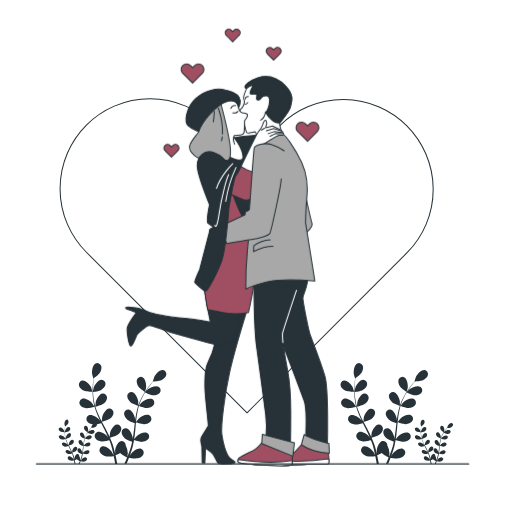
t = 0.00 s
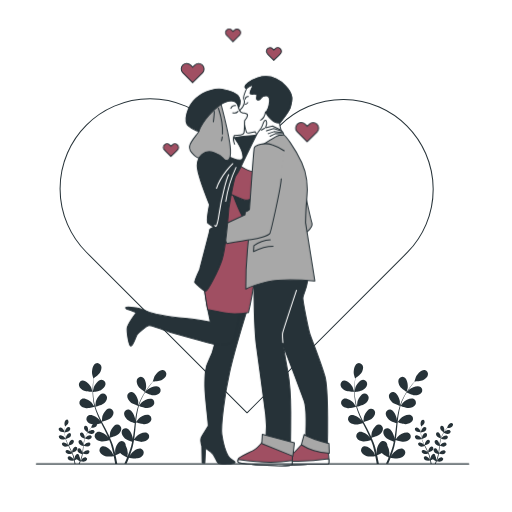
t = 1.67 s
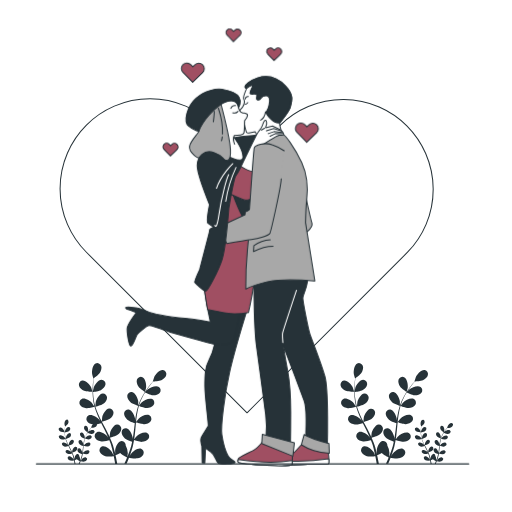
t = 3.33 s
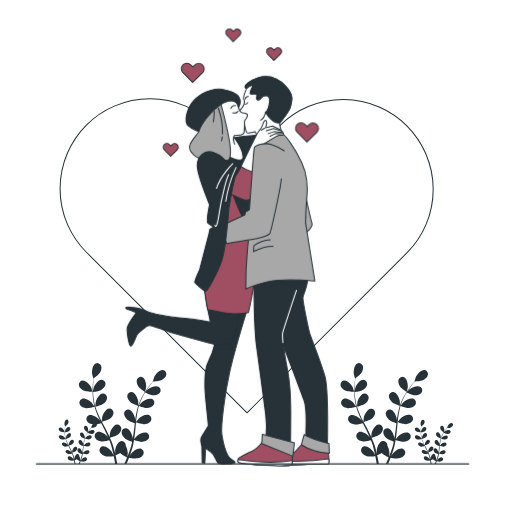
t = 5.00 s
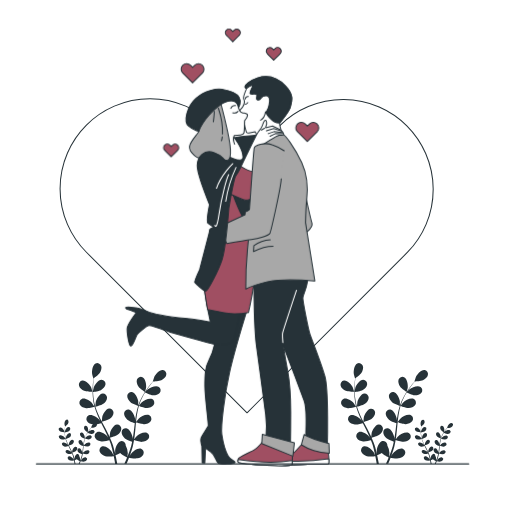
t = 6.67 s
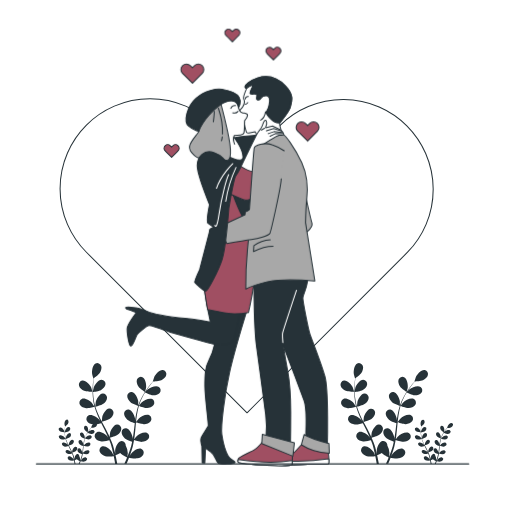
t = 8.33 s

The animated SVG that drew these frames (rendered in a browser with its animation timeline set to each time). Animation: 1 CSS @keyframes rule; frames cover the first 8.33 s, repeats indefinitely.

<svg class="animated" id="freepik_stories-kissing" xmlns="http://www.w3.org/2000/svg" viewBox="0 0 500 500" version="1.1" xmlns:xlink="http://www.w3.org/1999/xlink" xmlns:svgjs="http://svgjs.com/svgjs"><style>svg#freepik_stories-kissing:not(.animated) .animable {opacity: 0;}svg#freepik_stories-kissing.animated #freepik--hearts-1--inject-9 {animation: 1.5s Infinite  linear wind;animation-delay: -10.5s;}            @keyframes wind {                0% {                    transform: rotate( 0deg );                }                25% {                    transform: rotate( 1deg );                }                75% {                    transform: rotate( -1deg );                }            }        </style><g id="freepik--Plants--inject-9" class="animable" style="transform-origin: 249.88px 403.873px;"><path d="M337.63,381.54c2.4,1,8.28.92,8.28.92s-1.26-3.85-1.37-4.08c-1.29-2.7-5.37-7.16-8.69-6.71a4,4,0,0,0-3.18,5C333.22,378.94,335.58,380.65,337.63,381.54Z" style="fill: rgb(38, 50, 56); transform-origin: 339.219px 377.05px;" id="el0du9yxqh79od" class="animable"></path><path d="M339.65,398.57c2.5.36,7.74-1.16,8.16-1.28a71.63,71.63,0,0,0,3.18,8.8c.72,1.67,1.5,3.33,2.3,5-.47-.7-.91-1.33-1-1.41-1.95-2.26-7.06-5.48-10.15-4.17a4,4,0,0,0-1.75,5.63c1.14,2.07,3.86,3.1,6.07,3.42s6.74-.88,7.93-1.22c.31.63.62,1.27.94,1.9,1.52,3,3,6,4.46,9,.49,1.06.94,2.12,1.4,3.18-.43-.62-.79-1.14-.86-1.22-2-2.26-7.06-5.48-10.14-4.17a4,4,0,0,0-1.76,5.63c1.14,2.07,3.86,3.1,6.07,3.42s6.31-.77,7.72-1.16c.43,1.1.87,2.2,1.24,3.28.23.75.51,1.45.71,2.21s.41,1.49.62,2.23c.34,1.43.71,2.9,1,4.31.21,1,.4,1.91.59,2.85-.48-1.06-1.47-3.11-1.57-3.28-1.59-2.53-6.16-6.48-9.4-5.66a4,4,0,0,0-2.59,5.3c.81,2.22,3.35,3.65,5.49,4.3,2.35.72,7.56.06,8.21,0,.31,1.55.6,3.07.85,4.5.18,1.07.35,2.09.51,3.07H370c-.2-1.09-.42-2.24-.65-3.43-.31-1.58-.68-3.26-1.07-5a42,42,0,0,0,4.58-2.15c1.72,1.85,6.11,4,6.68,4.3-.6,1.47-1.2,2.9-1.78,4.23l-.9,2h2.2c.18-.42.35-.83.53-1.27.61-1.49,1.24-3.09,1.86-4.75.63.14,5.79,1.18,8.19.64,2.18-.49,4.82-1.72,5.79-3.88a4,4,0,0,0-2.18-5.47c-3.18-1.07-8,2.53-9.8,4.94-.1.14-1.07,1.81-1.66,2.87.25-.68.5-1.33.76-2,.5-1.38,1-2.77,1.47-4.27.22-.73.44-1.47.67-2.22s.39-1.54.59-2.32c.44-1.81.78-3.67,1.09-5.55,1.21.44,5.54,1.95,7.77,1.79s5-1,6.32-3a4,4,0,0,0-1.34-5.74c-3-1.54-8.31,1.29-10.43,3.4-.13.13-1.48,1.82-2.2,2.76.17-1.13.36-2.26.5-3.41.41-3.32.72-6.7,1.05-10.06.1-1,.22-2.06.32-3.08.43.16,5.53,2.05,8,1.88,2.22-.16,5-1,6.31-3a4,4,0,0,0-1.33-5.74c-3-1.54-8.31,1.29-10.43,3.4-.16.16-2.1,2.59-2.57,3.23.24-2.26.5-4.52.85-6.73a68.52,68.52,0,0,1,1.93-8.84c.2.08,5.51,2.08,8.07,1.9,2.23-.16,5-1,6.32-3a4,4,0,0,0-1.33-5.74c-3-1.54-8.32,1.29-10.44,3.4-.16.17-2.25,2.78-2.59,3.28.05-.17.08-.35.13-.51a51.51,51.51,0,0,1,3.5-8.37c.77-1.49,1.58-2.88,2.4-4.2.95.47,5.32,2.59,7.65,2.69s5.1-.42,6.6-2.25a4,4,0,0,0-.7-5.85c-2.79-1.86-8.4.37-10.74,2.23-.13.1-1.3,1.28-2.15,2.14.38-.59.76-1.21,1.13-1.77,1.4-2.11,2.82-3.95,4.08-5.58.73-.92,1.4-1.73,2-2.49,1.18,0,5.92-.16,8-1.14s4.33-2.72,4.82-5a4,4,0,0,0-3.31-4.88c-3.33-.36-7.29,4.21-8.51,6.94-.1.23-1.32,4.12-1.26,4.12h.07c-.63.72-1.3,1.49-2,2.36-1.3,1.6-2.76,3.42-4.21,5.5a71.56,71.56,0,0,0-4.37,7,52,52,0,0,0-3.73,8.4l0,.1c0-1,0-3.72-.05-3.93-.39-3-2.87-8.47-6.16-9.08a4,4,0,0,0-4.57,3.73c-.2,2.35,1.51,4.71,3.18,6.2,1.88,1.68,7.09,3.3,7.51,3.43a70.71,70.71,0,0,0-2.21,9.1c-.32,1.79-.58,3.6-.83,5.43,0-.85,0-1.61,0-1.72-.39-3-2.87-8.47-6.16-9.08a4,4,0,0,0-4.58,3.73c-.19,2.36,1.52,4.72,3.19,6.2s6.1,3,7.28,3.36l-.27,2.1c-.4,3.36-.78,6.72-1.26,10-.17,1.15-.38,2.29-.58,3.42,0-.75,0-1.39,0-1.49-.39-3-2.87-8.47-6.17-9.07a4,4,0,0,0-4.57,3.72c-.19,2.36,1.52,4.72,3.18,6.21s5.68,2.83,7.07,3.29c-.24,1.15-.48,2.31-.77,3.42-.22.75-.37,1.49-.63,2.23s-.47,1.47-.71,2.2c-.5,1.38-1,2.81-1.54,4.15-.35.93-.71,1.81-1.07,2.7.18-1.15.49-3.4.49-3.59a15.38,15.38,0,0,0-2.06-7.49,4.25,4.25,0,0,0-.06-.87,4,4,0,0,0-4.84-3.37c-3.24.86-5.29,6.55-5.44,9.53,0,.18.1,2.1.2,3.31-.17-.7-.32-1.39-.49-2.11-.34-1.43-.73-2.85-1.13-4.38-.22-.73-.44-1.47-.67-2.21s-.52-1.51-.78-2.27c-.64-1.75-1.37-3.49-2.15-5.23,1.25-.3,5.68-1.43,7.46-2.79s3.65-3.59,3.64-5.95a4,4,0,0,0-4.28-4.06c-3.33.36-6.22,5.67-6.83,8.6,0,.18-.23,2.33-.32,3.51-.47-1-.94-2.08-1.46-3.12-1.49-3-3.08-6-4.67-9L355,411.94c.45-.1,5.74-1.33,7.74-2.86,1.77-1.36,3.65-3.58,3.63-5.95a4,4,0,0,0-4.28-4.06c-3.33.37-6.22,5.67-6.82,8.6-.05.22-.33,3.31-.36,4.1-1.05-2-2.07-4-3-6.07a69.16,69.16,0,0,1-3.27-8.44c.21-.05,5.74-1.31,7.78-2.87,1.77-1.36,3.65-3.59,3.64-5.95a4,4,0,0,0-4.28-4.06c-3.33.36-6.22,5.67-6.83,8.6,0,.23-.34,3.55-.35,4.16-.05-.17-.13-.33-.18-.5a51.78,51.78,0,0,1-1.69-8.91c-.19-1.67-.27-3.27-.32-4.83,1.05-.12,5.87-.77,7.86-2s4-3.16,4.27-5.52a4,4,0,0,0-3.81-4.5c-3.35,0-6.8,4.95-7.73,7.79,0,.16-.38,1.79-.61,3,0-.71,0-1.43,0-2.11,0-2.53.16-4.85.32-6.9.1-1.17.21-2.22.33-3.2,1-.67,4.84-3.4,6-5.36s2.12-4.66,1.25-6.86a4,4,0,0,0-5.46-2.24c-3,1.54-3.75,7.53-3.26,10.48,0,.25,1.16,4.16,1.22,4.13l.05,0c-.13.94-.26,2-.37,3.07-.21,2.05-.42,4.37-.48,6.92a67.92,67.92,0,0,0,.2,8.21,52,52,0,0,0,1.52,9.06l0,.1c-.53-.82-2.08-3.09-2.22-3.25-2-2.26-7.06-5.48-10.14-4.17a4,4,0,0,0-1.76,5.63C334.72,397.22,337.44,398.25,339.65,398.57Z" style="fill: rgb(38, 50, 56); transform-origin: 375.513px 403.824px;" id="elqivstwgo42e" class="animable"></path><path d="M397.08,382.83c.05,0,1.07-3.9,1.11-4.16.41-3-.54-8.93-3.55-10.38a4,4,0,0,0-5.39,2.39c-.81,2.22.21,4.94,1.43,6.82C392.1,379.7,397.08,382.83,397.08,382.83Z" style="fill: rgb(38, 50, 56); transform-origin: 393.62px 375.393px;" id="eltm3x1o8abdd" class="animable"></path><path d="M407.34,421.72a12.43,12.43,0,0,0,3.63.4s-.55-1.69-.6-1.79c-.56-1.18-2.35-3.13-3.8-2.94a1.75,1.75,0,0,0-1.4,2.18A3.63,3.63,0,0,0,407.34,421.72Z" style="fill: rgb(38, 50, 56); transform-origin: 408.04px 419.753px;" id="elphr09tl8bi" class="animable"></path><path d="M408.23,429.17a11.83,11.83,0,0,0,3.57-.56,30.91,30.91,0,0,0,1.4,3.86c.31.73.66,1.46,1,2.18-.21-.3-.4-.58-.43-.61-.86-1-3.1-2.4-4.45-1.83a1.74,1.74,0,0,0-.77,2.47,3.64,3.64,0,0,0,2.66,1.49,11.11,11.11,0,0,0,3.47-.53l.42.83c.66,1.33,1.33,2.65,1.95,4,.22.46.41.93.61,1.39-.18-.27-.34-.5-.37-.53-.86-1-3.1-2.4-4.45-1.83a1.75,1.75,0,0,0-.77,2.47,3.66,3.66,0,0,0,2.67,1.49,11,11,0,0,0,3.37-.5c.19.48.38,1,.55,1.43s.22.64.31,1l.27,1c.15.62.31,1.27.44,1.88.1.43.18.84.26,1.25-.21-.46-.64-1.36-.69-1.43-.69-1.11-2.69-2.84-4.11-2.48a1.73,1.73,0,0,0-1.14,2.32,3.63,3.63,0,0,0,2.4,1.88,11.71,11.71,0,0,0,3.6,0c.14.68.26,1.35.37,2,.08.46.16.91.23,1.34h.91c-.09-.48-.18-1-.28-1.5-.14-.7-.3-1.43-.47-2.19a20.31,20.31,0,0,0,2-.94,12.67,12.67,0,0,0,2.92,1.88q-.39,1-.78,1.86c-.13.31-.26.6-.39.89h1l.23-.56c.27-.65.55-1.35.82-2.08a11.79,11.79,0,0,0,3.59.28,3.57,3.57,0,0,0,2.53-1.7,1.72,1.72,0,0,0-1-2.39c-1.39-.47-3.51,1.11-4.29,2.16,0,.06-.46.79-.72,1.26.11-.3.22-.58.33-.89.22-.61.42-1.22.65-1.87.09-.32.19-.65.29-1s.17-.68.26-1c.19-.79.34-1.61.48-2.43a11.45,11.45,0,0,0,3.4.78,3.61,3.61,0,0,0,2.76-1.29,1.73,1.73,0,0,0-.58-2.52c-1.3-.67-3.64.57-4.57,1.49-.06.06-.65.8-1,1.21.08-.5.16-1,.22-1.49.18-1.46.32-2.94.47-4.41,0-.45.09-.9.14-1.35a12,12,0,0,0,3.51.82,3.6,3.6,0,0,0,2.77-1.29,1.74,1.74,0,0,0-.58-2.52c-1.31-.67-3.64.57-4.57,1.49-.07.07-.92,1.14-1.13,1.42.11-1,.22-2,.37-3a31.59,31.59,0,0,1,.85-3.87,12.33,12.33,0,0,0,3.54.83,3.65,3.65,0,0,0,2.76-1.29,1.73,1.73,0,0,0-.58-2.52c-1.3-.67-3.64.57-4.57,1.49-.07.07-1,1.22-1.14,1.44l.06-.23a21.62,21.62,0,0,1,1.54-3.66c.33-.66.69-1.26,1-1.84a12,12,0,0,0,3.35,1.17,3.61,3.61,0,0,0,2.89-1,1.72,1.72,0,0,0-.3-2.56c-1.22-.82-3.68.16-4.7,1-.06,0-.58.55-.95.93l.5-.77c.61-.93,1.23-1.73,1.79-2.45.31-.4.61-.76.89-1.09a11.79,11.79,0,0,0,3.5-.49,3.66,3.66,0,0,0,2.11-2.21,1.74,1.74,0,0,0-1.45-2.14c-1.46-.15-3.19,1.85-3.72,3-.05.11-.59,1.81-.56,1.8h0l-.88,1c-.57.7-1.21,1.5-1.84,2.42a29.51,29.51,0,0,0-1.91,3,22.89,22.89,0,0,0-1.64,3.68s0,0,0,.05c0-.43,0-1.63,0-1.73-.16-1.29-1.25-3.71-2.69-4a1.75,1.75,0,0,0-2,1.63,3.67,3.67,0,0,0,1.4,2.72,12.19,12.19,0,0,0,3.29,1.5,29.65,29.65,0,0,0-1,4c-.14.79-.26,1.58-.36,2.38,0-.37,0-.7,0-.75-.17-1.3-1.26-3.71-2.7-4a1.73,1.73,0,0,0-2,1.63,3.59,3.59,0,0,0,1.39,2.71,11.53,11.53,0,0,0,3.19,1.48l-.12.92c-.17,1.47-.34,2.94-.55,4.37-.07.51-.17,1-.26,1.5,0-.33,0-.61,0-.65-.17-1.3-1.26-3.71-2.7-4a1.75,1.75,0,0,0-2,1.64,3.64,3.64,0,0,0,1.4,2.71,10.86,10.86,0,0,0,3.1,1.45c-.11.5-.22,1-.34,1.49-.1.33-.17.66-.28,1s-.21.65-.31,1c-.22.6-.44,1.23-.67,1.81-.16.41-.32.8-.47,1.19.08-.51.21-1.49.21-1.58a6.81,6.81,0,0,0-.9-3.28,2.43,2.43,0,0,0,0-.38,1.73,1.73,0,0,0-2.12-1.47c-1.42.37-2.31,2.86-2.38,4.17,0,.08.05.92.09,1.45-.08-.31-.14-.61-.22-.92-.15-.63-.31-1.25-.49-1.92-.1-.32-.2-.65-.29-1s-.23-.66-.35-1c-.28-.77-.6-1.53-.94-2.29a11.63,11.63,0,0,0,3.27-1.23,3.6,3.6,0,0,0,1.59-2.6,1.73,1.73,0,0,0-1.87-1.78c-1.46.16-2.73,2.48-3,3.76,0,.08-.1,1-.14,1.54-.21-.45-.42-.91-.64-1.36-.65-1.32-1.35-2.63-2.05-3.93l-.62-1.21a11.88,11.88,0,0,0,3.38-1.25,3.66,3.66,0,0,0,1.6-2.61A1.74,1.74,0,0,0,418,429.4c-1.46.16-2.72,2.48-3,3.76,0,.1-.14,1.45-.15,1.8-.46-.89-.91-1.77-1.32-2.66a31.27,31.27,0,0,1-1.43-3.7,12.21,12.21,0,0,0,3.41-1.26,3.63,3.63,0,0,0,1.59-2.6,1.73,1.73,0,0,0-1.87-1.78c-1.46.16-2.73,2.48-3,3.77,0,.1-.15,1.55-.16,1.82l-.07-.22a21.75,21.75,0,0,1-.75-3.9c-.08-.73-.12-1.43-.14-2.12a11.5,11.5,0,0,0,3.45-.86,3.68,3.68,0,0,0,1.87-2.42,1.74,1.74,0,0,0-1.67-2c-1.47,0-3,2.17-3.39,3.41,0,.07-.17.79-.27,1.31,0-.31,0-.63,0-.92,0-1.11.07-2.13.14-3,0-.51.1-1,.15-1.4a11.55,11.55,0,0,0,2.64-2.35,3.61,3.61,0,0,0,.54-3,1.73,1.73,0,0,0-2.38-1c-1.31.67-1.65,3.29-1.44,4.59,0,.11.52,1.82.54,1.81l0,0c-.05.41-.11.86-.16,1.34-.09.9-.18,1.92-.21,3a29.66,29.66,0,0,0,.09,3.6,22.22,22.22,0,0,0,.66,4l0,0c-.23-.36-.91-1.35-1-1.42-.86-1-3.1-2.4-4.45-1.83a1.74,1.74,0,0,0-.77,2.47A3.64,3.64,0,0,0,408.23,429.17Z" style="fill: rgb(38, 50, 56); transform-origin: 423.843px 431.531px;" id="elu5qcdtd0nu" class="animable"></path><path d="M433.38,422.28s.47-1.71.49-1.82c.18-1.3-.23-3.91-1.55-4.55a1.75,1.75,0,0,0-2.37,1,3.66,3.66,0,0,0,.63,3A12.37,12.37,0,0,0,433.38,422.28Z" style="fill: rgb(38, 50, 56); transform-origin: 431.884px 419.017px;" id="elfza5iqqm6kg" class="animable"></path><path d="M59.52,421.72a12.35,12.35,0,0,0,3.62.4s-.55-1.69-.6-1.79c-.56-1.18-2.35-3.13-3.8-2.94a1.75,1.75,0,0,0-1.4,2.18A3.65,3.65,0,0,0,59.52,421.72Z" style="fill: rgb(38, 50, 56); transform-origin: 60.21px 419.753px;" id="elaso9bhrs057" class="animable"></path><path d="M60.4,429.17a11.91,11.91,0,0,0,3.58-.56,30.83,30.83,0,0,0,1.39,3.86c.32.73.66,1.46,1,2.18-.21-.3-.4-.58-.43-.61-.86-1-3.1-2.4-4.45-1.83a1.75,1.75,0,0,0-.77,2.47,3.66,3.66,0,0,0,2.66,1.49,11.22,11.22,0,0,0,3.48-.53c.13.28.27.56.41.83.66,1.33,1.33,2.65,2,4,.22.46.41.93.61,1.39-.18-.27-.34-.5-.37-.53-.86-1-3.09-2.4-4.44-1.83a1.73,1.73,0,0,0-.77,2.47,3.64,3.64,0,0,0,2.66,1.49,11.08,11.08,0,0,0,3.38-.5c.19.48.38,1,.54,1.43s.22.64.31,1l.27,1c.15.62.31,1.27.44,1.88.1.43.18.84.26,1.25-.21-.46-.64-1.36-.69-1.43-.69-1.11-2.69-2.84-4.11-2.48a1.74,1.74,0,0,0-1.14,2.32,3.63,3.63,0,0,0,2.41,1.88,11.65,11.65,0,0,0,3.59,0c.14.68.27,1.35.37,2,.09.46.16.91.23,1.34h.91c-.08-.48-.18-1-.28-1.5-.14-.7-.3-1.43-.47-2.19a19.26,19.26,0,0,0,2-.94,12.67,12.67,0,0,0,2.92,1.88q-.39,1-.78,1.86c-.13.31-.26.6-.39.89h1c.08-.19.16-.37.23-.56.27-.65.55-1.35.82-2.08a11.82,11.82,0,0,0,3.59.28,3.57,3.57,0,0,0,2.53-1.7,1.72,1.72,0,0,0-1-2.39c-1.39-.47-3.52,1.11-4.29,2.16,0,.06-.47.79-.73,1.26.11-.3.22-.58.33-.89.22-.61.43-1.22.65-1.87.09-.32.19-.65.29-1s.17-.68.26-1c.19-.79.34-1.61.48-2.43a11.45,11.45,0,0,0,3.4.78A3.6,3.6,0,0,0,87,442.31a1.73,1.73,0,0,0-.58-2.52c-1.3-.67-3.64.57-4.57,1.49-.06.06-.65.8-1,1.21.07-.5.15-1,.22-1.49.18-1.46.31-2.94.46-4.41,0-.45.09-.9.14-1.35a12,12,0,0,0,3.52.82A3.58,3.58,0,0,0,88,434.77a1.74,1.74,0,0,0-.58-2.52c-1.31-.67-3.64.57-4.57,1.49-.07.07-.92,1.14-1.12,1.42.1-1,.21-2,.37-3a29.82,29.82,0,0,1,.84-3.87,12.42,12.42,0,0,0,3.54.83,3.63,3.63,0,0,0,2.76-1.29,1.73,1.73,0,0,0-.58-2.52c-1.3-.67-3.64.57-4.57,1.49-.07.07-1,1.22-1.13,1.44,0-.08,0-.16,0-.23a22.47,22.47,0,0,1,1.54-3.66c.33-.66.69-1.26,1.05-1.84A11.84,11.84,0,0,0,89,423.73a3.64,3.64,0,0,0,2.89-1,1.73,1.73,0,0,0-.31-2.56c-1.22-.82-3.68.16-4.7,1-.06,0-.57.55-.94.93.16-.26.33-.53.49-.77.62-.93,1.23-1.73,1.79-2.45.32-.4.61-.76.89-1.09a11.79,11.79,0,0,0,3.5-.49,3.63,3.63,0,0,0,2.11-2.21A1.74,1.74,0,0,0,93.24,413c-1.46-.15-3.19,1.85-3.72,3,0,.11-.58,1.81-.56,1.8h0l-.88,1c-.57.7-1.2,1.5-1.84,2.42a29.51,29.51,0,0,0-1.91,3A22.89,22.89,0,0,0,82.72,428a.09.09,0,0,1,0,.05c0-.43,0-1.63,0-1.73-.17-1.29-1.26-3.71-2.7-4a1.73,1.73,0,0,0-2,1.63,3.63,3.63,0,0,0,1.39,2.72,12.33,12.33,0,0,0,3.29,1.5,31.26,31.26,0,0,0-1,4c-.14.79-.25,1.58-.36,2.38,0-.37,0-.7,0-.75-.17-1.3-1.26-3.71-2.7-4a1.73,1.73,0,0,0-2,1.63A3.59,3.59,0,0,0,78,434.14a11.53,11.53,0,0,0,3.19,1.48c0,.3-.08.61-.11.92-.18,1.47-.35,2.94-.56,4.37-.07.51-.16,1-.25,1.5,0-.33,0-.61,0-.65-.17-1.3-1.26-3.71-2.7-4a1.74,1.74,0,0,0-2,1.64A3.59,3.59,0,0,0,77,442.13a11,11,0,0,0,3.1,1.45c-.11.5-.22,1-.34,1.49-.1.33-.16.66-.28,1s-.2.65-.31,1c-.22.6-.44,1.23-.67,1.81-.16.41-.31.8-.47,1.19.08-.51.21-1.49.21-1.58a6.7,6.7,0,0,0-.9-3.28,2.42,2.42,0,0,0,0-.38,1.73,1.73,0,0,0-2.13-1.47c-1.41.37-2.31,2.86-2.38,4.17,0,.08,0,.92.09,1.45-.07-.31-.14-.61-.22-.92-.15-.63-.31-1.25-.49-1.92-.1-.32-.19-.65-.29-1s-.23-.66-.35-1c-.28-.77-.6-1.53-.94-2.29a11.63,11.63,0,0,0,3.27-1.23,3.6,3.6,0,0,0,1.59-2.6,1.72,1.72,0,0,0-1.87-1.78c-1.46.16-2.72,2.48-3,3.76,0,.08-.1,1-.14,1.54-.21-.45-.41-.91-.64-1.36-.65-1.32-1.35-2.63-2-3.93-.22-.4-.42-.81-.63-1.21a12,12,0,0,0,3.39-1.25,3.65,3.65,0,0,0,1.59-2.61,1.74,1.74,0,0,0-1.88-1.77c-1.45.16-2.72,2.48-3,3.76,0,.1-.15,1.45-.16,1.8-.46-.89-.91-1.77-1.32-2.66a31.27,31.27,0,0,1-1.43-3.7,12.1,12.1,0,0,0,3.41-1.26,3.6,3.6,0,0,0,1.59-2.6A1.73,1.73,0,0,0,67.45,423c-1.46.16-2.73,2.48-3,3.77,0,.1-.15,1.55-.16,1.82l-.07-.22a21.7,21.7,0,0,1-.74-3.9c-.09-.73-.12-1.43-.15-2.12a11.36,11.36,0,0,0,3.45-.86A3.65,3.65,0,0,0,68.66,419a1.74,1.74,0,0,0-1.67-2c-1.47,0-3,2.17-3.38,3.41,0,.07-.17.79-.27,1.31,0-.31,0-.63,0-.92,0-1.11.07-2.13.14-3,0-.51.1-1,.15-1.4a11.55,11.55,0,0,0,2.64-2.35,3.62,3.62,0,0,0,.55-3,1.74,1.74,0,0,0-2.39-1c-1.31.67-1.65,3.29-1.43,4.59,0,.11.51,1.82.53,1.81l0,0c-.06.41-.12.86-.17,1.34-.09.9-.18,1.92-.21,3a29.66,29.66,0,0,0,.09,3.6,23.15,23.15,0,0,0,.66,4l0,0c-.23-.36-.91-1.35-1-1.42-.86-1-3.1-2.4-4.45-1.83a1.74,1.74,0,0,0-.77,2.47A3.66,3.66,0,0,0,60.4,429.17Z" style="fill: rgb(38, 50, 56); transform-origin: 76.0972px 431.516px;" id="elh1o6oapfu3k" class="animable"></path><path d="M85.56,422.28s.47-1.71.48-1.82c.18-1.3-.23-3.91-1.55-4.55a1.74,1.74,0,0,0-2.36,1,3.62,3.62,0,0,0,.62,3A12.58,12.58,0,0,0,85.56,422.28Z" style="fill: rgb(38, 50, 56); transform-origin: 84.0561px 419.017px;" id="elr0i5bud6ak" class="animable"></path><path d="M82.13,381.54c2.4,1,8.28.92,8.28.92s-1.26-3.85-1.37-4.08c-1.29-2.7-5.37-7.16-8.69-6.71a4,4,0,0,0-3.18,5C77.72,378.94,80.08,380.65,82.13,381.54Z" style="fill: rgb(38, 50, 56); transform-origin: 83.7188px 377.05px;" id="el8iwybx9miiw" class="animable"></path><path d="M84.16,398.57c2.49.36,7.73-1.16,8.15-1.28a71.63,71.63,0,0,0,3.18,8.8c.72,1.67,1.5,3.33,2.31,5-.48-.7-.92-1.33-1-1.41-2-2.26-7.06-5.48-10.14-4.17a4,4,0,0,0-1.76,5.63c1.14,2.07,3.86,3.1,6.07,3.42s6.74-.88,7.93-1.22c.32.63.62,1.27.94,1.9,1.52,3,3.05,6,4.46,9,.49,1.06.94,2.12,1.4,3.18l-.85-1.22c-2-2.26-7.07-5.48-10.15-4.17A4,4,0,0,0,93,427.68c1.14,2.07,3.87,3.1,6.08,3.42s6.3-.77,7.71-1.16c.43,1.1.87,2.2,1.24,3.28.23.75.51,1.45.71,2.21s.42,1.49.62,2.23c.34,1.43.71,2.9,1,4.31.21,1,.4,1.91.59,2.85-.48-1.06-1.47-3.11-1.57-3.28-1.59-2.53-6.16-6.48-9.4-5.66a4,4,0,0,0-2.59,5.3c.81,2.22,3.35,3.65,5.49,4.3,2.35.72,7.56.06,8.21,0,.31,1.55.6,3.07.85,4.5.18,1.07.35,2.09.51,3.07h2.09c-.2-1.09-.42-2.24-.65-3.43-.31-1.58-.68-3.26-1.07-5a40.21,40.21,0,0,0,4.58-2.15c1.72,1.85,6.11,4,6.68,4.3-.6,1.47-1.2,2.9-1.78,4.23l-.9,2h2.2c.18-.42.35-.83.53-1.27.61-1.49,1.24-3.09,1.86-4.75.64.14,5.79,1.18,8.19.64,2.18-.49,4.82-1.72,5.79-3.88a4,4,0,0,0-2.18-5.47c-3.18-1.07-8,2.53-9.8,4.94-.1.14-1.07,1.81-1.66,2.87.25-.68.51-1.33.76-2,.5-1.38,1-2.77,1.47-4.27.22-.73.44-1.47.67-2.22s.39-1.54.59-2.32c.44-1.81.79-3.67,1.1-5.55,1.21.44,5.53,1.95,7.77,1.79s5-1,6.31-3a4,4,0,0,0-1.33-5.74c-3-1.54-8.32,1.29-10.44,3.4-.13.13-1.48,1.82-2.2,2.76.17-1.13.36-2.26.5-3.41.41-3.32.73-6.7,1-10.06.1-1,.22-2.06.32-3.08.43.16,5.53,2.05,8,1.88,2.23-.16,5-1,6.31-3a4,4,0,0,0-1.33-5.74c-3-1.54-8.31,1.29-10.43,3.4-.16.16-2.1,2.59-2.57,3.23.24-2.26.5-4.52.85-6.73a68.52,68.52,0,0,1,1.93-8.84c.2.08,5.51,2.08,8.08,1.9,2.22-.16,5-1,6.31-3a4,4,0,0,0-1.33-5.74c-3-1.54-8.31,1.29-10.43,3.4-.17.17-2.26,2.78-2.6,3.28.05-.17.08-.35.13-.51a50.66,50.66,0,0,1,3.51-8.37c.76-1.49,1.57-2.88,2.39-4.2.95.47,5.32,2.59,7.65,2.69s5.1-.42,6.6-2.25a4,4,0,0,0-.7-5.85c-2.79-1.86-8.4.37-10.74,2.23-.13.1-1.3,1.28-2.15,2.14.38-.59.76-1.21,1.13-1.77,1.4-2.11,2.82-3.95,4.08-5.58.73-.92,1.4-1.73,2-2.49,1.18,0,5.92-.16,8-1.14s4.33-2.72,4.82-5a4,4,0,0,0-3.31-4.88c-3.33-.36-7.29,4.21-8.5,6.94-.11.23-1.33,4.12-1.27,4.12h.07c-.63.72-1.29,1.49-2,2.36-1.3,1.6-2.76,3.42-4.21,5.5a71.56,71.56,0,0,0-4.37,7,52,52,0,0,0-3.73,8.4.38.38,0,0,1,0,.1c0-1,0-3.72-.05-3.93-.38-3-2.87-8.47-6.16-9.08a4,4,0,0,0-4.57,3.73c-.2,2.35,1.51,4.71,3.18,6.2,1.88,1.68,7.09,3.3,7.51,3.43a70.71,70.71,0,0,0-2.21,9.1c-.32,1.79-.58,3.6-.83,5.43,0-.85,0-1.61,0-1.72-.39-3-2.87-8.47-6.16-9.08a4,4,0,0,0-4.57,3.73c-.2,2.36,1.51,4.72,3.18,6.2s6.1,3,7.28,3.36c-.09.7-.18,1.4-.26,2.1-.41,3.36-.79,6.72-1.27,10-.17,1.15-.38,2.29-.58,3.42,0-.75,0-1.39,0-1.49-.39-3-2.87-8.47-6.17-9.07a4,4,0,0,0-4.57,3.72c-.19,2.36,1.52,4.72,3.18,6.21s5.68,2.83,7.08,3.29c-.25,1.15-.49,2.31-.78,3.42-.22.75-.37,1.49-.63,2.23s-.47,1.47-.71,2.2c-.5,1.38-1,2.81-1.53,4.15-.36.93-.72,1.81-1.08,2.7.18-1.15.49-3.4.49-3.59a15.38,15.38,0,0,0-2.06-7.49,4.25,4.25,0,0,0-.06-.87,4,4,0,0,0-4.84-3.37c-3.24.86-5.29,6.55-5.44,9.53,0,.18.1,2.1.2,3.31-.17-.7-.32-1.39-.49-2.11-.34-1.43-.72-2.85-1.13-4.38-.22-.73-.44-1.47-.67-2.21s-.52-1.51-.78-2.27c-.64-1.75-1.37-3.49-2.15-5.23,1.25-.3,5.68-1.43,7.46-2.79s3.66-3.59,3.64-5.95a4,4,0,0,0-4.28-4.06c-3.33.36-6.22,5.67-6.82,8.6,0,.18-.24,2.33-.33,3.51-.47-1-.94-2.08-1.46-3.12-1.48-3-3.08-6-4.67-9l-1.43-2.75c.45-.1,5.74-1.33,7.74-2.86,1.77-1.36,3.65-3.58,3.63-5.95a4,4,0,0,0-4.28-4.06c-3.33.37-6.22,5.67-6.82,8.6,0,.22-.32,3.31-.36,4.1-1.05-2-2.07-4-3-6.07a69.16,69.16,0,0,1-3.27-8.44c.21-.05,5.74-1.31,7.78-2.87,1.78-1.36,3.66-3.59,3.64-5.95a4,4,0,0,0-4.28-4.06c-3.33.36-6.22,5.67-6.82,8.6,0,.23-.35,3.55-.36,4.16,0-.17-.13-.33-.18-.5a51.78,51.78,0,0,1-1.69-8.91c-.19-1.67-.27-3.27-.32-4.83,1.06-.12,5.87-.77,7.86-2s4-3.16,4.27-5.52a4,4,0,0,0-3.81-4.5c-3.35,0-6.8,4.95-7.72,7.79-.06.16-.39,1.79-.62,3,0-.71,0-1.43,0-2.11,0-2.53.16-4.85.32-6.9.1-1.17.22-2.22.33-3.2,1-.67,4.84-3.4,6-5.36s2.12-4.66,1.25-6.86A4,4,0,0,0,93.3,355c-3,1.54-3.76,7.53-3.27,10.48,0,.25,1.17,4.16,1.22,4.13l.06,0c-.14.94-.26,2-.38,3.07-.21,2.05-.42,4.37-.48,6.92a72.28,72.28,0,0,0,.2,8.21,52,52,0,0,0,1.52,9.06l0,.1c-.52-.82-2.08-3.09-2.21-3.25-2-2.26-7.07-5.48-10.15-4.17a4,4,0,0,0-1.76,5.63C79.22,397.22,82,398.25,84.16,398.57Z" style="fill: rgb(38, 50, 56); transform-origin: 119.988px 403.823px;" id="ell5s6ei2hhh" class="animable"></path><path d="M141.58,382.83c.06,0,1.07-3.9,1.11-4.16.41-3-.53-8.93-3.55-10.38a4,4,0,0,0-5.39,2.39c-.81,2.22.21,4.94,1.43,6.82C136.6,379.7,141.58,382.83,141.58,382.83Z" style="fill: rgb(38, 50, 56); transform-origin: 138.121px 375.393px;" id="el92yvx89aw2" class="animable"></path></g><g id="freepik--heart-2--inject-9" class="animable" style="transform-origin: 240.848px 249.782px;"><path d="M398,246.31l-32.6,32.6L241.25,403.14,117,279l-32.6-32.66A87.8,87.8,0,1,1,208.58,122.14l32.67,32.6,32.6-32.6A87.8,87.8,0,0,1,398,246.31Z" style="fill: none; stroke: rgb(38, 50, 56); stroke-linecap: round; stroke-linejoin: round; transform-origin: 240.848px 249.782px;" id="ell2uwhwg3yqi" class="animable"></path></g><g id="freepik--hearts-1--inject-9" class="animable" style="transform-origin: 235.719px 90.9122px;"><path d="M197.54,71.56l-2,2L188,81.13l-7.57-7.57-2-2A5.35,5.35,0,1,1,186,64l2,2,2-2a5.35,5.35,0,0,1,7.57,7.57Z" style="fill: rgb(160, 79, 98); stroke: rgb(38, 50, 56); stroke-linecap: round; stroke-linejoin: round; transform-origin: 187.97px 71.7485px;" id="el6mca6oov88f" class="animable"></path><path d="M309.83,128.43l-2,2L300.27,138l-7.58-7.58-2-2a5.36,5.36,0,0,1,3.79-9.14,5.3,5.3,0,0,1,3.78,1.57l2,2,2-2a5.35,5.35,0,0,1,7.57,0A5.35,5.35,0,0,1,309.83,128.43Z" style="fill: rgb(160, 79, 98); stroke: rgb(38, 50, 56); stroke-linecap: round; stroke-linejoin: round; transform-origin: 300.267px 128.64px;" id="elgph6k0k3z3r" class="animable"></path><path d="M273.46,52.36l-1.31,1.31-5,5-5-5-1.31-1.31a3.52,3.52,0,0,1,2.49-6,3.49,3.49,0,0,1,2.49,1l1.31,1.31,1.31-1.31a3.52,3.52,0,1,1,5,5Z" style="fill: rgb(160, 79, 98); stroke: rgb(38, 50, 56); stroke-linecap: round; stroke-linejoin: round; transform-origin: 267.147px 52.4972px;" id="elasqvghw3jhi" class="animable"></path><path d="M173.69,147.08l-1.31,1.31-5,5-5-5-1.31-1.31a3.52,3.52,0,0,1,5-5l1.31,1.31,1.31-1.31a3.52,3.52,0,0,1,5,5Z" style="fill: rgb(160, 79, 98); stroke: rgb(38, 50, 56); stroke-linecap: round; stroke-linejoin: round; transform-origin: 167.379px 147.217px;" id="el0l4dx86g83w" class="animable"></path><path d="M233.46,34.47l-1.3,1.31-5,5-5-5-1.31-1.31a3.52,3.52,0,0,1,5-5l1.31,1.31,1.3-1.31a3.52,3.52,0,1,1,5,5Z" style="fill: rgb(160, 79, 98); stroke: rgb(38, 50, 56); stroke-linecap: round; stroke-linejoin: round; transform-origin: 227.155px 34.6072px;" id="elim1wzujtpzj" class="animable"></path></g><g id="freepik--Characters--inject-9" class="animable" style="transform-origin: 222.113px 264.818px;"><path d="M241.08,303.18S228.67,343.35,224,364.32s-8.57,51.79-7.39,60.06,3.84,16.84,6.2,21,7.68,5,6.5,6.5-13.58,2.06-16.24.29-2.36-7.38-7.38-10.92l-5-3.55L200,452.14l-2.65-.29-.3-16.25s-1.77-5.61-.59-8.27,6.2-10,6.79-11.22S200,387.65,200,377.31s0-18.31,4.14-26,6.5-19.2,6.5-28.06-3.84-25.1-3.84-25.1Z" style="fill: rgb(38, 50, 56); stroke: rgb(38, 50, 56); stroke-linecap: round; stroke-linejoin: round; transform-origin: 218.567px 375.711px;" id="els0i7f0l6hb" class="animable"></path><path d="M208,175.3s5.31,47.26,3.84,56.41-14.18,33.37-12.41,49.62a295.69,295.69,0,0,0,5.91,33.07s-20.08-3.54-30.42-4.13-26.58-4.13-30.42-5.91-9.15-3.54-11.81-3.84-9.75-1.18-10-.29,1.47,2.07,2.36,2.07,8,2.95,8,2.95-8.27,11.22-8.86,14.77,1.48,17.72,3.55,18,5.31-10.63,6.2-11.52,8.86-8.27,11.52-8.56,20.67,6.5,21.85,6.79,42.23,12.11,47.26,12.4,12.4-1.18,14.17-4.72,15.36-78,15.36-78,6.2-41.94,6.5-53.75.59-20.38.59-20.38Z" style="fill: rgb(38, 50, 56); stroke: rgb(38, 50, 56); stroke-linecap: round; stroke-linejoin: round; transform-origin: 186.928px 256.663px;" id="el7ab2idgnwhr" class="animable"></path><path d="M206.82,172.65s5.31,41.64,3.54,52.27S199.14,260.06,198.55,268s4.13,34.26,4.13,34.26,19.2,4.13,26.58,4.13a75.42,75.42,0,0,0,13.29-1.18s3.55-14.47,6.79-38.69,3.55-80.33,3.55-80.33l.29-8.86Z" style="fill: rgb(160, 79, 98); stroke: rgb(38, 50, 56); stroke-linecap: round; stroke-linejoin: round; transform-origin: 225.839px 239.52px;" id="el2gyx8994z8g" class="animable"></path><path d="M224.83,182.39s10.63,31,15.65,33.37,8-9.74,8-10.92S255.55,131,255.55,131a102.53,102.53,0,0,1-17.43,2.07c-10.18.39-12.4,2.66-19.49,4.73s-12.4,9.45-14.18,15.06S224.83,182.39,224.83,182.39Z" style="fill: rgb(38, 50, 56); stroke: rgb(38, 50, 56); stroke-linecap: round; stroke-linejoin: round; transform-origin: 229.949px 173.533px;" id="el9ysnqoe8fsp" class="animable"></path><path d="M294.23,434.34s-6.75,7.42-8.77,9.28a23.23,23.23,0,0,1-8.27,4.38c-2.19.51-4.89,1.52-4.55,3.55s5.22,2.7,5.22,2.7,17.72-.51,22.61-.85,19.06.68,20.24-.34-.33-12.65-.33-12.65Z" style="fill: rgb(160, 79, 98); stroke: rgb(38, 50, 56); stroke-linecap: round; stroke-linejoin: round; transform-origin: 296.886px 444.295px;" id="el15vqhru8q6h" class="animable"></path><path d="M321.1,448a282.66,282.66,0,0,1-30.25,2.52c-9.19.19-14.55-.32-17.54-.82a2,2,0,0,0-.67,1.84c.33,2,5.22,2.7,5.22,2.7s17.72-.51,22.61-.85,19.06.68,20.24-.34C321.2,452.65,321.23,450.46,321.1,448Z" style="fill: rgb(255, 255, 255); stroke: rgb(38, 50, 56); stroke-linecap: round; stroke-linejoin: round; transform-origin: 296.89px 451.12px;" id="elhqt9lxemkk4" class="animable"></path><path d="M247.86,268.36s0,51.95,2.67,70.56,7.38,54.86,8.86,65.79a97.41,97.41,0,0,1,.29,21.26l-.88,4.73a103.57,103.57,0,0,1,15.06,4.43c7.68,2.95,9.74,2.95,9.74,2.95s.3-18.6.3-35.73-1.18-30.06-2.95-39.81-4.14-22.74-4.14-23.92,17.13,44.6,20.08,52.57,1.78,27.4,1.78,31.83a26,26,0,0,1-.6,6.5l6.5,3.24c2.95,1.48,15.06,4.73,15.06,4.73s1.48-56.64-2.36-69.93-12.11-34.25-14.18-39.87-7.39-33.34-7.39-36.59,3.25-7.38,4.43-15.65,1.48-12.11,1.48-12.11a169.32,169.32,0,0,0-31.3.3C253.47,265.41,247.86,268.36,247.86,268.36Z" style="fill: rgb(38, 50, 56); stroke: rgb(38, 50, 56); stroke-linecap: round; stroke-linejoin: round; transform-origin: 283.885px 350.419px;" id="elglaths61ntr" class="animable"></path><path d="M276.22,334.49s-.59-7.39-.3-9.16,13.58-41.91,13.58-41.91" style="fill: none; stroke: rgb(255, 255, 255); stroke-linecap: round; stroke-linejoin: round; transform-origin: 282.67px 308.955px;" id="el0r9qo928e0vs" class="animable"></path><path d="M298.5,191.69s4.54,20.9,6.11,26.22-9.85,12-9.85,12S293.77,199,298.5,191.69Z" style="fill: rgb(168, 168, 168); stroke: rgb(38, 50, 56); stroke-linecap: round; stroke-linejoin: round; transform-origin: 299.716px 210.8px;" id="elpqtopzfa3tl" class="animable"></path><path d="M251,144.77s11.32-8.8,16.67-11.48,8.64-.94,9.22-1.72,10.57,11.71,17.7,27.22,5.53,31.56,4.81,37.27-1.07,21.39-1.07,21.39l9.1,56.88s-20.33-1.61-36-.72S240,282.17,240,282.17a366.82,366.82,0,0,1,1.6-38.33c2-19.61,2-25.85,2-25.85l7.32-71.86Z" style="fill: rgb(168, 168, 168); stroke: rgb(38, 50, 56); stroke-linecap: round; stroke-linejoin: round; transform-origin: 273.705px 206.853px;" id="el3dygeg2csh" class="animable"></path><path d="M266.59,240.45c-8.92,0-19.08,5.17-19.08,5.17l.35-5.7a29.49,29.49,0,0,1,16.05-5.71" style="fill: none; stroke: rgb(38, 50, 56); stroke-linecap: round; stroke-linejoin: round; transform-origin: 257.05px 239.915px;" id="el5d4oes7yxid" class="animable"></path><path d="M240.8,86.3S237,95,238,96.83s.67,4.84-1,7.52-3.68,3.17-2.68,4.51,2.34,2.84,2.34,2.84,3,15.53,4,17.37,7.85-.17,8.52-.34,2.67,8.86,2.67,8.86l22.89-9s-1.84-7.35-1.84-8,9.86-11.69,10.69-16.37,4.35-10.53-4.84-20.22-19.38-10.35-27.23-7.85S238.63,83.46,239.3,85,240.8,86.3,240.8,86.3Z" style="fill: rgb(255, 255, 255); stroke: rgb(38, 50, 56); stroke-linecap: round; stroke-linejoin: round; transform-origin: 259.499px 106.25px;" id="elh1au4v1frxw" class="animable"></path><path d="M251.49,76.11c-7.85,2.51-12.86,7.35-12.19,8.86.49,1.11,1.07,1.31,1.34,1.33h.16s5.68-4.17,5.85-2.67-4,7-2.18,8,6.52-.84,6.35,1.5-1,4,.34,4.35,2.17.83,3.67-1.51,9.19-5,8.35,3.34-4,10.19-4,10.19,3.68,6.69,8.69,9.36a10.31,10.31,0,0,0,5.15,1.38c1.19-1.88,9.78-11.73,10.55-16.08.84-4.68,4.35-10.53-4.84-20.22S259.34,73.61,251.49,76.11Z" style="fill: rgb(38, 50, 56); stroke: rgb(38, 50, 56); stroke-linecap: round; stroke-linejoin: round; transform-origin: 262.084px 97.5531px;" id="elfcoppsxq1z" class="animable"></path><path d="M259.17,109.52s-.83,5.52-4.67,7.85" style="fill: none; stroke: rgb(38, 50, 56); stroke-linecap: round; stroke-linejoin: round; transform-origin: 256.835px 113.445px;" id="el5ctj38p79c7" class="animable"></path><path d="M239.46,96.66a2.75,2.75,0,0,1,3-2.34" style="fill: none; stroke: rgb(38, 50, 56); stroke-linecap: round; stroke-linejoin: round; transform-origin: 240.96px 95.4829px;" id="el5v3sutez7gt" class="animable"></path><path d="M239.63,101.67s1,.34,2.34-1.5" style="fill: none; stroke: rgb(38, 50, 56); stroke-linecap: round; stroke-linejoin: round; transform-origin: 240.8px 100.932px;" id="elswzwt26co7" class="animable"></path><path d="M227.94,133.46s8.95,10.62,9.33,19.57-19.69-3.2-19.69-3.2-11.9-6.91-5-12.53S227.94,133.46,227.94,133.46Z" style="fill: rgb(255, 255, 255); stroke: rgb(38, 50, 56); stroke-linecap: round; stroke-linejoin: round; transform-origin: 223.852px 144.756px;" id="el420r1c7anhg" class="animable"></path><path d="M229.09,140.75c-2.18-5.24-.39-8.44-.39-8.44s4-.38,5.5-.51,3.58,0,4-2.18.64-11.76.64-11.76,2.56-2.69,2.81-5.12-2.43-2-5.11-2.68-3.72-4.91-3.72-4.91.77-2.89-2.68-6.22-7.93-3.2-15.47,1.79-4.48,6.65-2.69,12.41,7.67,29.41,7.67,29.41" style="fill: rgb(255, 255, 255); stroke: rgb(38, 50, 56); stroke-linecap: round; stroke-linejoin: round; transform-origin: 225.746px 119.602px;" id="elt2rn452weks" class="animable"></path><path d="M215.53,100.72S224.36,134.23,225,146s-2.69,12.92-11.39,7.55-14.58-1.66-17.64.38-11.9-5.88-10.88-11.25,8.83-12.66,9-14.45-2.69-4.73.89-12.41S215.53,100.72,215.53,100.72Z" style="fill: rgb(168, 168, 168); stroke: rgb(38, 50, 56); stroke-linecap: round; stroke-linejoin: round; transform-origin: 205.043px 128.673px;" id="elnxi7dq53pk" class="animable"></path><path d="M217,133.66a26.05,26.05,0,0,1-.73,3.74" style="fill: none; stroke: rgb(38, 50, 56); stroke-linecap: round; stroke-linejoin: round; transform-origin: 216.635px 135.53px;" id="elxi4kxsve7l" class="animable"></path><path d="M213.22,105.71s4.55,13.51,4,25.18" style="fill: none; stroke: rgb(38, 50, 56); stroke-linecap: round; stroke-linejoin: round; transform-origin: 215.243px 118.3px;" id="elnzai31f6bs" class="animable"></path><path d="M209.15,108.75s.21,1.83-.81,10.16" style="fill: none; stroke: rgb(38, 50, 56); stroke-linecap: round; stroke-linejoin: round; transform-origin: 208.754px 113.83px;" id="elmf0q0klb36" class="animable"></path><path d="M232.29,108.78s-1.54,2.17-5,1.41" style="fill: none; stroke: rgb(38, 50, 56); stroke-linecap: round; stroke-linejoin: round; transform-origin: 229.79px 109.566px;" id="el93u5atuvame" class="animable"></path><path d="M229.86,103.15a4.39,4.39,0,0,0-4.48,2.69" style="fill: none; stroke: rgb(38, 50, 56); stroke-linecap: round; stroke-linejoin: round; transform-origin: 227.62px 104.485px;" id="elz7tgu3aqxe8" class="animable"></path><path d="M232.79,105.15s-.83-4.77-3.73-6-8.54-.33-14.3,3.51-16.62,14.71-20.71,25.58c0,0-4.22-.77-9.85-5.12s-1.41-19.82,7.29-27.37,19.95-9.46,25.32-8.56,13.56,2.55,16.63,7.8S232.79,105.15,232.79,105.15Z" style="fill: rgb(38, 50, 56); stroke: rgb(38, 50, 56); stroke-linecap: round; stroke-linejoin: round; transform-origin: 208.149px 107.612px;" id="el8l8o60siyfg" class="animable"></path><path d="M234.62,164s14.7-30.57,16.7-33.91,3.34-3.67,4.68-7.18,1.75-5.92,3.34-5.52c1.15.29,1.33,3.78.49,5.46s-.41,2-.41,2l6.77-1.83s5.85,2.84,7.52,3.68,3.51,3.84,3.17,4.84-3,.51-4.51.51S251,144.77,251,144.77s-3.34,44.44-4.18,47.11-5.18,3.84-7.51,3.51-14.87-6.18-14.87-6.18S227.94,173,229.61,170A28.67,28.67,0,0,1,234.62,164Z" style="fill: rgb(255, 255, 255); stroke: rgb(38, 50, 56); stroke-linecap: round; stroke-linejoin: round; transform-origin: 250.68px 156.396px;" id="elxpkvkayjtea" class="animable"></path><polyline points="274.79 128.03 267.22 125.5 260.14 127.73" style="fill: none; stroke: rgb(38, 50, 56); stroke-linecap: round; stroke-linejoin: round; transform-origin: 267.465px 126.765px;" id="ellt1sdxl4fhq" class="animable"></polyline><polyline points="275.77 129.54 267.52 128.55 261.82 130.53" style="fill: none; stroke: rgb(38, 50, 56); stroke-linecap: round; stroke-linejoin: round; transform-origin: 268.795px 129.54px;" id="elx03i762ekkr" class="animable"></polyline><polyline points="263.66 133.1 268.81 130.53 276.46 130.6" style="fill: none; stroke: rgb(38, 50, 56); stroke-linecap: round; stroke-linejoin: round; transform-origin: 270.06px 131.815px;" id="eled3zakjqhls" class="animable"></polyline><line x1="258.17" y1="125.23" x2="255.2" y2="126.99" style="fill: none; stroke: rgb(38, 50, 56); stroke-linecap: round; stroke-linejoin: round; transform-origin: 256.685px 126.11px;" id="elmf7ojiut7u" class="animable"></line><path d="M246.81,191.88c.42-1.32,1.44-12.87,2.37-24.2-5.29.19-11.72-3.78-13.84-5.2-.45,1-.72,1.5-.72,1.5a28.67,28.67,0,0,0-5,6c-1.67,3-5.18,19.21-5.18,19.21s12.53,5.84,14.87,6.18S246,194.55,246.81,191.88Z" style="fill: rgb(160, 79, 98); stroke: rgb(38, 50, 56); stroke-linecap: round; stroke-linejoin: round; transform-origin: 236.81px 178.954px;" id="elcl2kzqw3h5h" class="animable"></path><path d="M277.46,147.2a44.12,44.12,0,0,0-11.77-5.88c-7.66-2.68-16.76.53-17.47,3.21s-4.46,57.94-4.64,59.73-4.1,2-4.1,2.85a19.66,19.66,0,0,1-.35,2.67l-18.37,8.56s-2,12.3-1.6,14.09a27.84,27.84,0,0,0,2.32,5.35s17.47-3,23.89-3.93,17.11-3.56,18.18-6.06,10.7-44.22,11.06-53.13" style="fill: rgb(168, 168, 168); stroke: rgb(38, 50, 56); stroke-linecap: round; stroke-linejoin: round; transform-origin: 248.284px 189.045px;" id="elh2ygnejif6v" class="animable"></path><path d="M234.62,164s-2.17-3.51-3.68-3.84a18.15,18.15,0,0,0-3.67-.33c-.5,0-.67-1-2.17-1.51s-5.18-1.17-5.18-1.17-1.84-4.84-11.19-8.18-16.21,4.17-16.21,12.69,12,38.09,12,38.09-3.51,17.21-1.34,18.38a43.86,43.86,0,0,1,5.52,4s-4,.83-4,2.33a19.05,19.05,0,0,1-.84,4.18l-9,34.75s-5.51,11.52-4.68,12.53,9,8.68,10.86,8.35,12.36-20.05,15.87-31.07,6.52-49.62,6.52-49.62,4.84-29.06,6.84-31.9A67.77,67.77,0,0,0,234.62,164Z" style="fill: rgb(38, 50, 56); stroke: rgb(38, 50, 56); stroke-linecap: round; stroke-linejoin: round; transform-origin: 212.357px 216.219px;" id="elmwfb6rsjgv" class="animable"></path><path d="M227.27,159.81s-11.53,10.85-15.87,24.05" style="fill: none; stroke: rgb(255, 255, 255); stroke-linecap: round; stroke-linejoin: round; transform-origin: 219.335px 171.835px;" id="el4rlq16x4seq" class="animable"></path><path d="M230.44,163.48a117.85,117.85,0,0,0-10,33.08" style="fill: none; stroke: rgb(255, 255, 255); stroke-linecap: round; stroke-linejoin: round; transform-origin: 225.44px 180.02px;" id="eliliqnvct1z8" class="animable"></path><path d="M209.73,219.94s1.67,6.18,4.17-11,7.19-34.25,9.36-38.42" style="fill: none; stroke: rgb(255, 255, 255); stroke-linecap: round; stroke-linejoin: round; transform-origin: 216.495px 195.771px;" id="ellp9dfut7wr8" class="animable"></path><path d="M256.1,431.64s-4.38,5.4-7.59,7.42-15.86,7.43-15.86,8.94-1.68,2.7.51,3.71,11.3,1.86,27.33,2.7,24.29-.16,24.63-.84.34-9.11.34-9.95S256.1,431.64,256.1,431.64Z" style="fill: rgb(160, 79, 98); stroke: rgb(38, 50, 56); stroke-linecap: round; stroke-linejoin: round; transform-origin: 258.747px 443.185px;" id="el9z6lwc4w185" class="animable"></path><path d="M285.39,449.77A139.56,139.56,0,0,1,264,451.38c-10.66,0-25.33-1.81-31.5-2.63-.34,1.17-1.19,2.12.63,3,2.19,1,11.3,1.86,27.33,2.7s24.29-.16,24.63-.84A21.52,21.52,0,0,0,285.39,449.77Z" style="fill: rgb(255, 255, 255); stroke: rgb(38, 50, 56); stroke-linecap: round; stroke-linejoin: round; transform-origin: 258.697px 451.76px;" id="elp0czd97dvz" class="animable"></path><polygon points="256.14 424.2 255.55 433.06 285.97 445.46 287.44 432.47 256.14 424.2" style="fill: rgb(168, 168, 168); stroke: rgb(38, 50, 56); stroke-linecap: round; stroke-linejoin: round; transform-origin: 271.495px 434.83px;" id="el0yro7lyvbmj" class="animable"></polygon><path d="M296.93,424.39l-2.7,9.95a57.15,57.15,0,0,0,12.14,5.73c6.41,2,15.19,2.54,15.19,2.54l-.34-9.45S303.34,428.43,296.93,424.39Z" style="fill: rgb(168, 168, 168); stroke: rgb(38, 50, 56); stroke-linecap: round; stroke-linejoin: round; transform-origin: 307.895px 433.5px;" id="eldpomedo5e9q" class="animable"></path></g><g id="freepik--Floor--inject-9" class="animable" style="transform-origin: 246.625px 453.03px;"><line x1="35.55" y1="453.03" x2="457.7" y2="453.03" style="fill: none; stroke: rgb(38, 50, 56); stroke-linecap: round; stroke-linejoin: round; transform-origin: 246.625px 453.03px;" id="eljm2io0f2gwg" class="animable"></line></g><defs>     <filter id="active" height="200%">         <feMorphology in="SourceAlpha" result="DILATED" operator="dilate" radius="2"></feMorphology>                <feFlood flood-color="#32DFEC" flood-opacity="1" result="PINK"></feFlood>        <feComposite in="PINK" in2="DILATED" operator="in" result="OUTLINE"></feComposite>        <feMerge>            <feMergeNode in="OUTLINE"></feMergeNode>            <feMergeNode in="SourceGraphic"></feMergeNode>        </feMerge>    </filter>    <filter id="hover" height="200%">        <feMorphology in="SourceAlpha" result="DILATED" operator="dilate" radius="2"></feMorphology>                <feFlood flood-color="#ff0000" flood-opacity="0.5" result="PINK"></feFlood>        <feComposite in="PINK" in2="DILATED" operator="in" result="OUTLINE"></feComposite>        <feMerge>            <feMergeNode in="OUTLINE"></feMergeNode>            <feMergeNode in="SourceGraphic"></feMergeNode>        </feMerge>            <feColorMatrix type="matrix" values="0   0   0   0   0                0   1   0   0   0                0   0   0   0   0                0   0   0   1   0 "></feColorMatrix>    </filter></defs></svg>